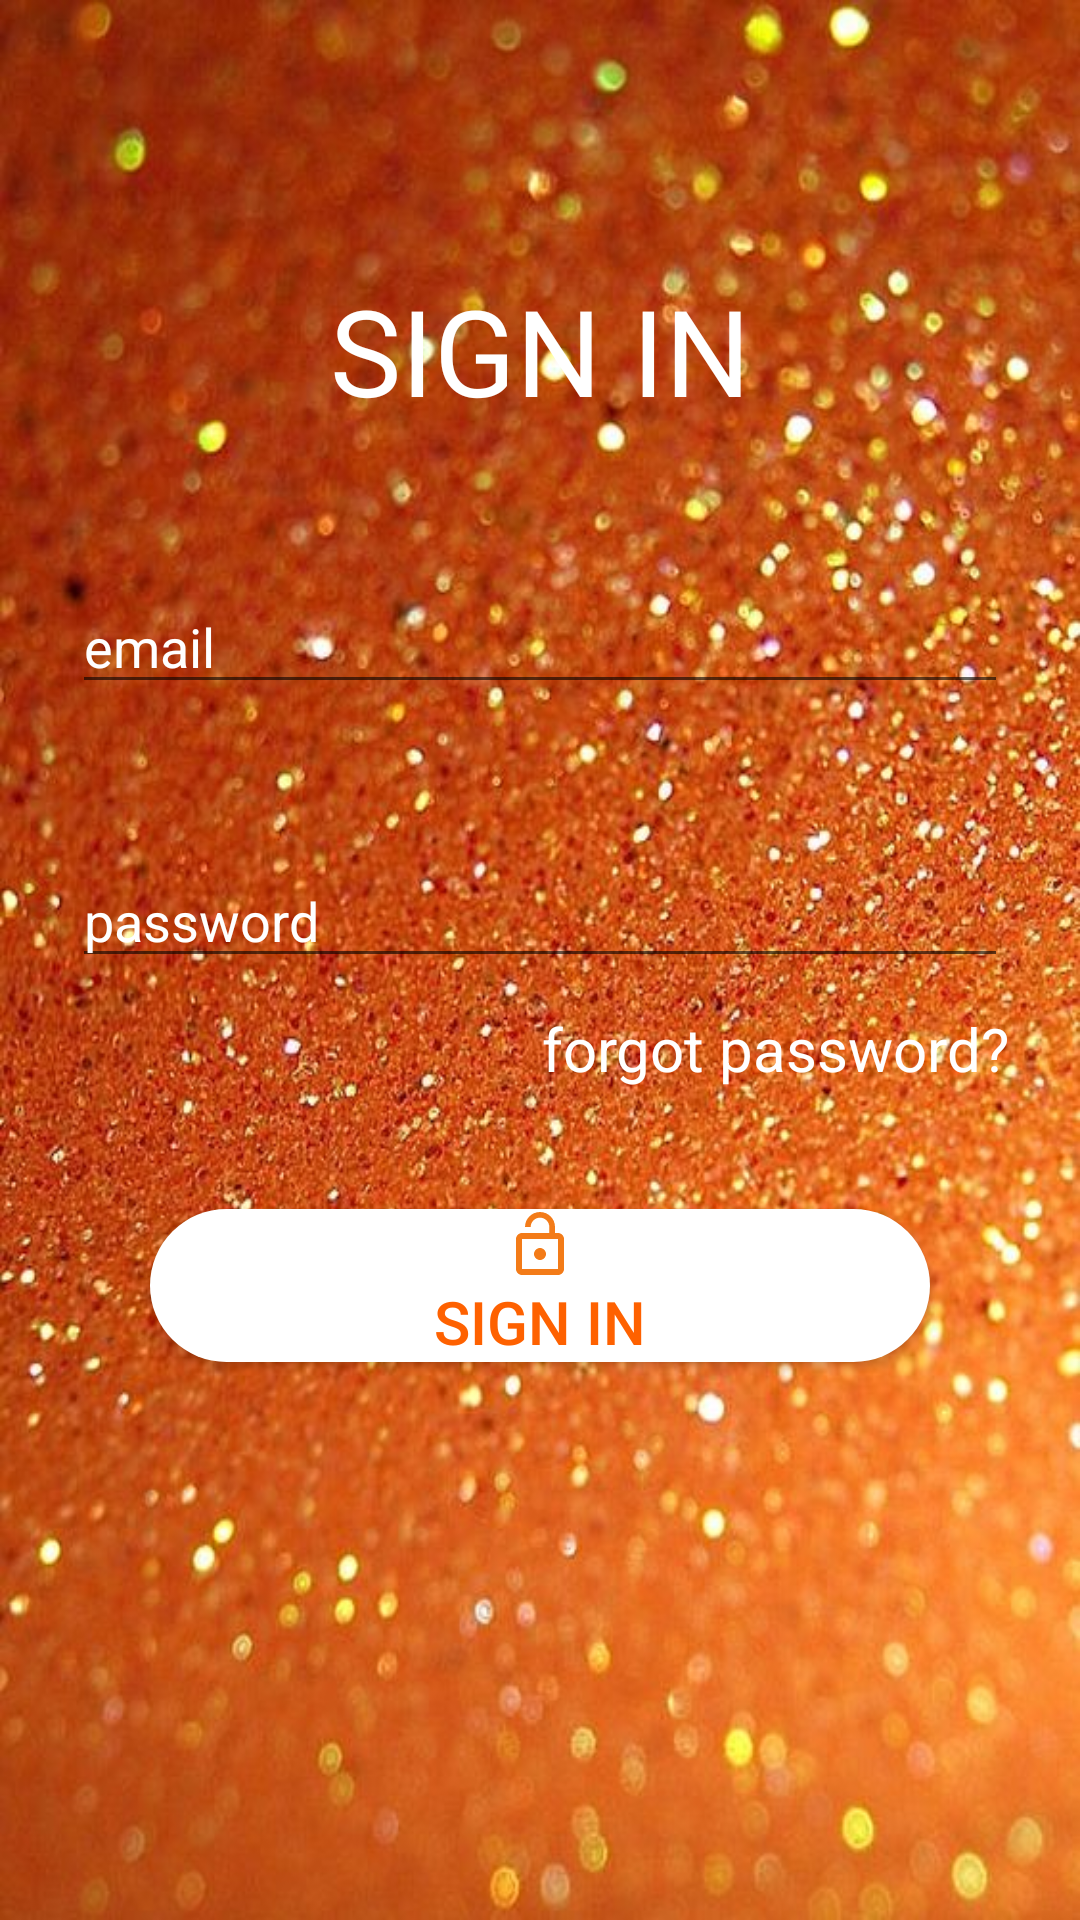

Here is an Android app screen rendered from its layout file. Give the layout XML and the strings, colors and styles it references.
<!-- AndroidManifest.xml: application theme AppTheme -->
<!-- res/layout/activity_login.xml -->
<?xml version="1.0" encoding="utf-8"?>
<LinearLayout
    xmlns:android="http://schemas.android.com/apk/res/android"
    xmlns:app="http://schemas.android.com/apk/res-auto"
    xmlns:tools="http://schemas.android.com/tools"
    android:layout_width="match_parent"
    android:layout_height="match_parent"
    android:background="@drawable/background"
    android:orientation="vertical"
    tools:context=".Login">


    <TextView
        android:id="@+id/textView"
        android:layout_width="match_parent"
        android:layout_height="wrap_content"
        android:layout_marginTop="90dp"
        android:text="SIGN IN"
        android:textAlignment="center"
        android:textColor="@color/cardview_light_background"
        android:textSize="40sp" />
    <EditText
        android:id="@+id/email"
        android:layout_width="match_parent"
        android:layout_height="wrap_content"
        android:layout_marginStart="24dp"
        android:layout_marginTop="50dp"
        android:layout_marginEnd="24dp"
        android:textColor="@color/cardview_light_background"
        android:drawableRight="@drawable/username"
        android:hint="email"
        android:textColorHint="@color/cardview_light_background" />
    <EditText
        android:id="@+id/password"
        android:layout_width="match_parent"
        android:layout_height="wrap_content"
        android:inputType="textPassword"
        android:layout_marginStart="24dp"
        android:textColor="@color/cardview_light_background"
        android:layout_marginTop="50dp"
        android:layout_marginEnd="24dp"
        android:drawableRight="@drawable/padlock"
        android:hint="password"
        android:textColorHint="@color/cardview_light_background" />
    <TextView
        android:id="@+id/forgotPassword"
        android:layout_width="match_parent"
        android:layout_height="wrap_content"
        android:layout_marginTop="10dp"
        android:layout_marginEnd="24dp"
        android:textAlignment="textEnd"
        android:text="forgot password?"
        android:textColor="@android:color/white"
        android:textSize="20dp" />
    <Button
        android:id="@+id/signInButton"
        android:layout_width="match_parent"
        android:layout_height="wrap_content"
        android:layout_marginTop="40dp"
        android:layout_marginRight="50dp"
        android:layout_marginLeft="50dp"
        android:background="@drawable/rounded_button"
        android:drawableTop="@drawable/unlock"
        android:text="SIGN IN"
        android:textColor="#fe6100"
        android:textSize="20sp" />

</LinearLayout>
<!-- resources referenced by this layout -->
<resources>
  <!-- drawable background: jpg bitmap (drawable, 100142 bytes) -->
  <!-- drawable rounded_button (drawable) -->
  <?xml version="1.0" encoding="utf-8"?>
  <shape xmlns:android="http://schemas.android.com/apk/res/android"
      android:shape="rectangle">
  
      <solid android:color="@android:color/white"/>
      <corners android:radius="150dp"/>
  
  
  </shape>
  <!-- drawable unlock (drawable) -->
  <vector android:height="24dp" android:tint="#F37B18"
      android:viewportHeight="24.0" android:viewportWidth="24.0"
      android:width="24dp" xmlns:android="http://schemas.android.com/apk/res/android">
      <path android:fillColor="#FF000000" android:pathData="M12,17c1.1,0 2,-0.9 2,-2s-0.9,-2 -2,-2 -2,0.9 -2,2 0.9,2 2,2zM18,8h-1L17,6c0,-2.76 -2.24,-5 -5,-5S7,3.24 7,6h1.9c0,-1.71 1.39,-3.1 3.1,-3.1 1.71,0 3.1,1.39 3.1,3.1v2L6,8c-1.1,0 -2,0.9 -2,2v10c0,1.1 0.9,2 2,2h12c1.1,0 2,-0.9 2,-2L20,10c0,-1.1 -0.9,-2 -2,-2zM18,20L6,20L6,10h12v10z"/>
  </vector>
  <style name="AppTheme" parent="Theme.AppCompat.Light.DarkActionBar">
          
          <item name="colorPrimary">@color/colorPrimary</item>
          <item name="colorPrimaryDark">@color/colorPrimaryDark</item>
          <item name="colorAccent">@color/colorAccent</item>
  
      </style>
  <color name="colorPrimary">#fe6100</color>
  <color name="colorPrimaryDark">#fe6100</color>
  <color name="colorAccent">#f37b18</color>
</resources>
